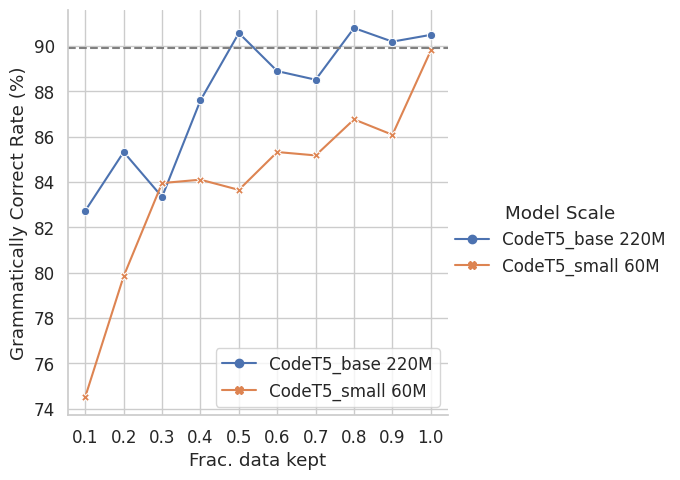

This chart was generated by the following Python code: (Note: this script raises an exception after producing the figure.)
import seaborn as sns
import pandas as pd
import matplotlib as mpl
import matplotlib.pyplot as plt


def line_plot(data, save_file, top_y=None):
    # sns.set_theme(style="whitegrid")
    # sns.set_theme(style="white")
    # sns.set_theme(style="darkgrid")
    sns.set_theme(style="whitegrid", font_scale=1.1)

    data = pd.DataFrame(data)
    g = sns.relplot(
                x="Frac. data kept",
                y="Solve Rate (%)",
                style="pruning",
                hue="pruning",
                data=data, 
                kind="line",
                # kind="reg",
                markers=True, 
                dashes=False,
                # palette="tab10", linewidth=2.5
                )
    if top_y is not None:
        plt.axhline(y=top_y, color='gray', linestyle='--', label='no_pruning')
    # plt.legend()
    # 获取FacetGrid对象的轴，并设置x轴的刻度和标签
    ax = g.axes[0, 0]
    ax.set_xticks(data["Frac. data kept"].unique())
    ax.set_xticklabels(data["Frac. data kept"].unique())
    
    plt.savefig(save_file, dpi=500, bbox_inches="tight")
    
    
def line_correct_plot(data, save_file, top_y=None):
    sns.set_theme(style="whitegrid", font_scale=1.1)
    # sns.set_theme(style="white")
    # sns.set_theme(style="darkgrid")

    data = pd.DataFrame(data)
    g = sns.relplot(
                x="Frac. data kept",
                y="Grammatically Correct Rate (%)",
                style="Model Scale",
                hue="Model Scale",
                data=data, 
                kind="line",
                # kind="reg",
                markers=True, 
                dashes=False,
                # palette="tab10", linewidth=2.5
                )
    
    plt.axhline(y=top_y, color='gray', linestyle='--')
    # plt.legend()
    # 获取FacetGrid对象的轴，并设置x轴的刻度和标签
    ax = g.axes[0, 0]
    ax.set_xticks(data["Frac. data kept"].unique())
    ax.set_xticklabels(data["Frac. data kept"].unique())
    plt.legend(loc='lower right')
    plt.savefig(save_file, dpi=500, bbox_inches="tight")
    
    
    
if __name__ == '__main__':
    
    # samll model data
    data = {
        "pruning": [
                    # "no_pruning", "no_pruning", "no_pruning", "no_pruning", "no_pruning", "no_pruning", "no_pruning", "no_pruning", "no_pruning","no_pruning",
                    # "compressed_rate", "compressed_rate", "compressed_rate", "compressed_rate", "compressed_rate", "compressed_rate", "compressed_rate", "compressed_rate" ,"compressed_rate", "compressed_rate", 
                    "faithful", "faithful", "faithful", "faithful", "faithful", "faithful", "faithful", "faithful", "faithful", "faithful",
                    "GraNd", "GraNd", "GraNd", "GraNd", "GraNd", "GraNd", "GraNd", "GraNd", "GraNd", "GraNd",
                    "entropy", "entropy", "entropy", "entropy", "entropy", "entropy", "entropy", "entropy", "entropy", "entropy",
                    ],
        "Solve Rate (%)": [ 
                        # 30.64, 30.64, 30.64, 30.64, 30.64, 30.64, 30.64, 30.64, 30.64, 30.64,
                        # 30.64, 28.36, 26.69, 25.01, 24.03, 22.50, 21.74, 19.01, 11.02, 8.82,
                        30.64, 27.75, 25.62, 22.66, 24.03, 22.50, 18.93, 17.41, 13.99, 9.04,
                        30.64, 24.94, 25.09, 24.33, 21.36, 22.28, 22.66, 16.73, 15.51, 8.51,
                        30.64, 25.93, 26.00, 24.48, 23.04, 22.28, 19.08, 15.89, 11.78, 7.68,
                        ],
        
        "Frac. data kept": [
                            # 1.0, 0.9, 0.8, 0.7, 0.6, 0.5, 0.4, 0.3, 0.2, 0.1, 
                            # 1.0, 0.9, 0.8, 0.7, 0.6, 0.5, 0.4, 0.3, 0.2, 0.1, 
                            1.0, 0.9, 0.8, 0.7, 0.6, 0.5, 0.4, 0.3, 0.2, 0.1,
                            1.0, 0.9, 0.8, 0.7, 0.6, 0.5, 0.4, 0.3, 0.2, 0.1,
                            1.0, 0.9, 0.8, 0.7, 0.6, 0.5, 0.4, 0.3, 0.2, 0.1,
                            ],
    }
    # 
    # line_plot(data, "plots/paper_figure/data_pruning_figure/small_model_pruning_line_plot.png", 
    #           top_y=30.64
    #           )
    
    
    # base model data
    data = {
        "pruning": [
                    # "no_pruning", "no_pruning", "no_pruning", "no_pruning", "no_pruning", "no_pruning", "no_pruning", "no_pruning", "no_pruning","no_pruning",
                    # "compressed_rate", "compressed_rate", "compressed_rate", "compressed_rate", "compressed_rate", "compressed_rate", "compressed_rate", "compressed_rate" ,"compressed_rate", "compressed_rate", 
                    "faithful", "faithful", "faithful", "faithful", "faithful", "faithful", "faithful", "faithful", "faithful", "faithful",
                    "GraNd", "GraNd", "GraNd", "GraNd", "GraNd", "GraNd", "GraNd", "GraNd", "GraNd", "GraNd",
                    "entropy", "entropy", "entropy", "entropy", "entropy", "entropy", "entropy", "entropy", "entropy", "entropy",
                    ],
        "Solve Rate (%)": [ 
                        # 30.64, 30.64, 30.64, 30.64, 30.64, 30.64, 30.64, 30.64, 30.64, 30.64,
                        # 34.37, 34.44, 33.91, 32.54, 30.26, 27.30, 25.55, 21.06, 20.6, 10.11,
                        34.37, 34.60, 32.39, 31.25, 28.28, 26.99, 25.32, 22.12, 17.79, 11.55,
                        34.37, 33.30, 30.79, 29.42, 28.74, 24.79, 24.48, 21.82, 18.93, 13.23,
                        34.37, 33.46, 30.57, 30.41, 29.35, 26.53, 24.33, 19.46, 16.19, 7.98,
                        ],
        
        "Frac. data kept": [
                            # 1.0, 0.9, 0.8, 0.7, 0.6, 0.5, 0.4, 0.3, 0.2, 0.1, 
                            # 1.0, 0.9, 0.8, 0.7, 0.6, 0.5, 0.4, 0.3, 0.2, 0.1, 
                            1.0, 0.9, 0.8, 0.7, 0.6, 0.5, 0.4, 0.3, 0.2, 0.1,
                            1.0, 0.9, 0.8, 0.7, 0.6, 0.5, 0.4, 0.3, 0.2, 0.1,
                            1.0, 0.9, 0.8, 0.7, 0.6, 0.5, 0.4, 0.3, 0.2, 0.1,
                            ],
    }
    
    # line_plot(data, "plots/paper_figure/data_pruning_figure/base_model_pruning_line_plot.png", top_y=34.37)


    # base model data
    data = {
        "Model Scale": [
                    # "no_pruning", "no_pruning", "no_pruning", "no_pruning", "no_pruning", "no_pruning", "no_pruning", "no_pruning", "no_pruning","no_pruning",
                    "CodeT5_base 220M", "CodeT5_base 220M", "CodeT5_base 220M", "CodeT5_base 220M", "CodeT5_base 220M", "CodeT5_base 220M", "CodeT5_base 220M", "CodeT5_base 220M", "CodeT5_base 220M", "CodeT5_base 220M",
                    "CodeT5_small 60M", "CodeT5_small 60M", "CodeT5_small 60M", "CodeT5_small 60M", "CodeT5_small 60M", "CodeT5_small 60M", "CodeT5_small 60M", "CodeT5_small 60M" ,"CodeT5_small 60M", "CodeT5_small 60M", 
                    # "GraNd", "GraNd", "GraNd", "GraNd", "GraNd", "GraNd", "GraNd", "GraNd", "GraNd", "GraNd",
                    # "entropy", "entropy", "entropy", "entropy", "entropy", "entropy", "entropy", "entropy", "entropy", "entropy",
                    ],
        "Grammatically Correct Rate (%)": [ 
                        # 30.64, 30.64, 30.64, 30.64, 30.64, 30.64, 30.64, 30.64, 30.64, 30.64,
                        90.49, 90.19, 90.79, 88.51, 88.89, 90.57, 87.60, 83.34, 85.32, 82.73,
                        89.80, 86.08, 86.76, 85.17, 85.32, 83.65, 84.10, 83.95, 79.84, 74.52,
                        # 34.37, 33.30, 30.79, 29.42, 28.74, 24.79, 24.48, 21.82, 18.93, 13.23,
                        # 34.37, 33.46, 30.57, 30.41, 29.35, 26.53, 24.33, 19.46, 16.19, 7.98,
                        ],
        
        "Frac. data kept": [
                            # 1.0, 0.9, 0.8, 0.7, 0.6, 0.5, 0.4, 0.3, 0.2, 0.1, 
                            1.0, 0.9, 0.8, 0.7, 0.6, 0.5, 0.4, 0.3, 0.2, 0.1, 
                            1.0, 0.9, 0.8, 0.7, 0.6, 0.5, 0.4, 0.3, 0.2, 0.1,
                            # 1.0, 0.9, 0.8, 0.7, 0.6, 0.5, 0.4, 0.3, 0.2, 0.1,
                            # 1.0, 0.9, 0.8, 0.7, 0.6, 0.5, 0.4, 0.3, 0.2, 0.1,
                            ],
    }
    
    line_correct_plot(data, "plots/paper_figure/gramatica_correct/gredint_Grammatically_Correct_line_plot.png", top_y=89.9)
    
    # base model data 
    data["Grammatically Correct Rate (%)"] = [ 
                        # 30.64, 30.64, 30.64, 30.64, 30.64, 30.64, 30.64, 30.64, 30.64, 30.64,
                        90.49, 93.38, 94.98, 90.87, 89.88, 94.60, 91.78, 94.82, 91.78, 89.50,
                        89.80, 91.55, 91.25, 91.63, 94.31, 90.57, 91.25, 89.65, 88.44, 86.99,
                        # 34.37, 33.30, 30.79, 29.42, 28.74, 24.79, 24.48, 21.82, 18.93, 13.23,
                        # 34.37, 33.46, 30.57, 30.41, 29.35, 26.53, 24.33, 19.46, 16.19, 7.98,
                        ]
    # line_correct_plot(data, "plots/paper_figure/gramatica_correct/fathiful_Grammatically_Correct_line_plot.png", top_y=89.9)
    
    
    # base model data 
    data["Grammatically Correct Rate (%)"] = [ 
                        # 30.64, 30.64, 30.64, 30.64, 30.64, 30.64, 30.64, 30.64, 30.64, 30.64,
                        90.49, 96.19, 91.93, 91.55, 96.12, 94.14, 94.22, 92.92, 94.60, 91.25,
                        89.80, 87.14, 89.58, 89.20, 89.58, 90.57, 89.80, 92.31, 91.02, 91.71,
                        # 34.37, 33.30, 30.79, 29.42, 28.74, 24.79, 24.48, 21.82, 18.93, 13.23,
                        # 34.37, 33.46, 30.57, 30.41, 29.35, 26.53, 24.33, 19.46, 16.19, 7.98,
                        ]
    # line_correct_plot(data, "plots/paper_figure/gramatica_correct/entropy_Grammatically_Correct_line_plot.png", top_y=89.9)